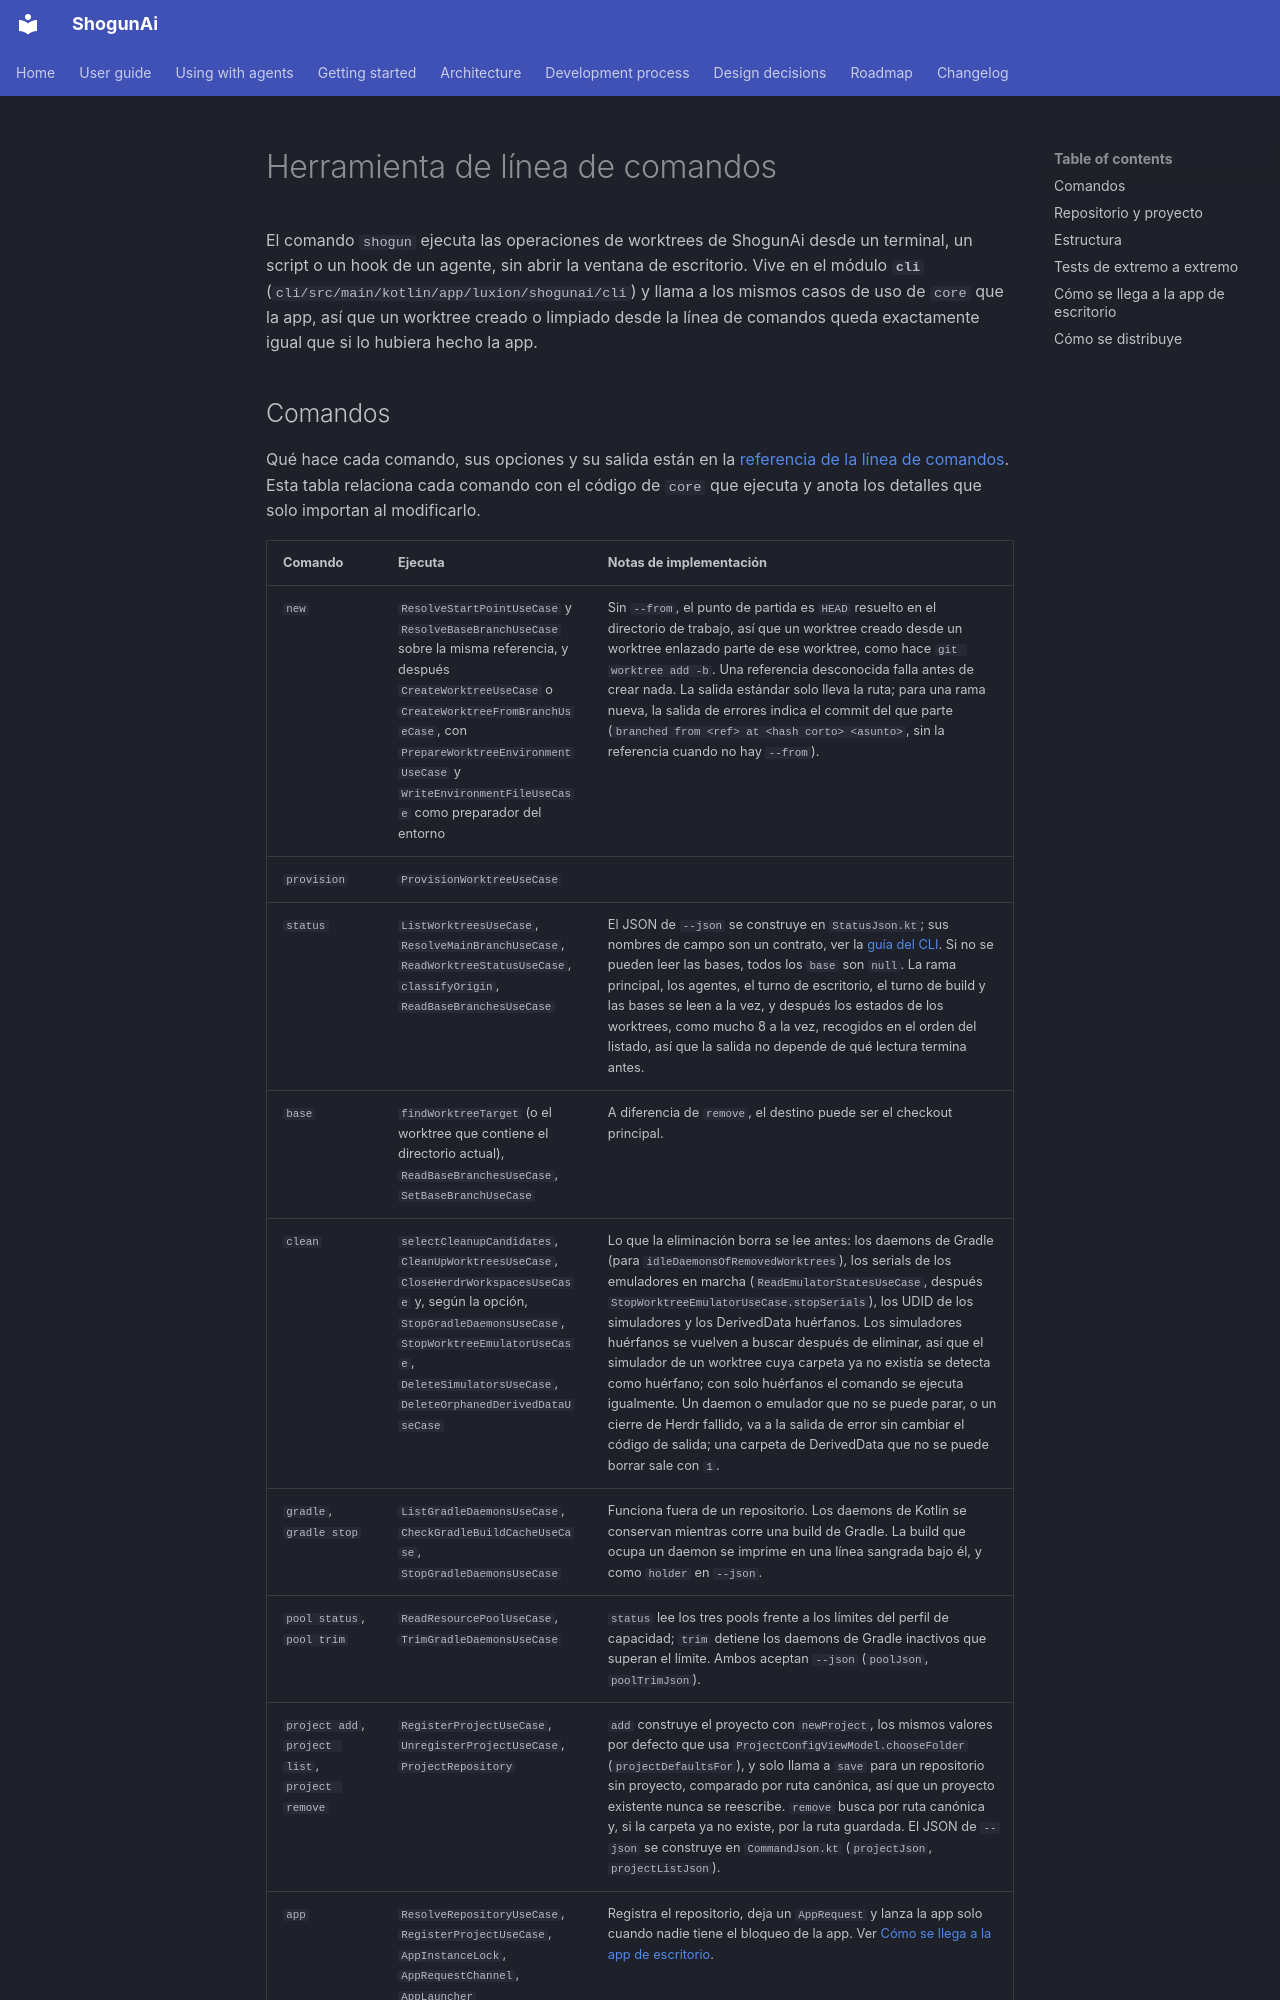

repository: LuxionServer/ShogunAi · page: architecture/cli.es/index.html · generator: mkdocs

# Herramienta de línea de comandos

El comando `shogun` ejecuta las operaciones de worktrees de ShogunAi desde un terminal, un script o un hook de un agente, sin abrir la ventana de escritorio. Vive en el módulo **`cli`** (`cli/src/main/kotlin/app/luxion/shogunai/cli`) y llama a los mismos casos de uso de `core` que la app, así que un worktree creado o limpiado desde la línea de comandos queda exactamente igual que si lo hubiera hecho la app.
